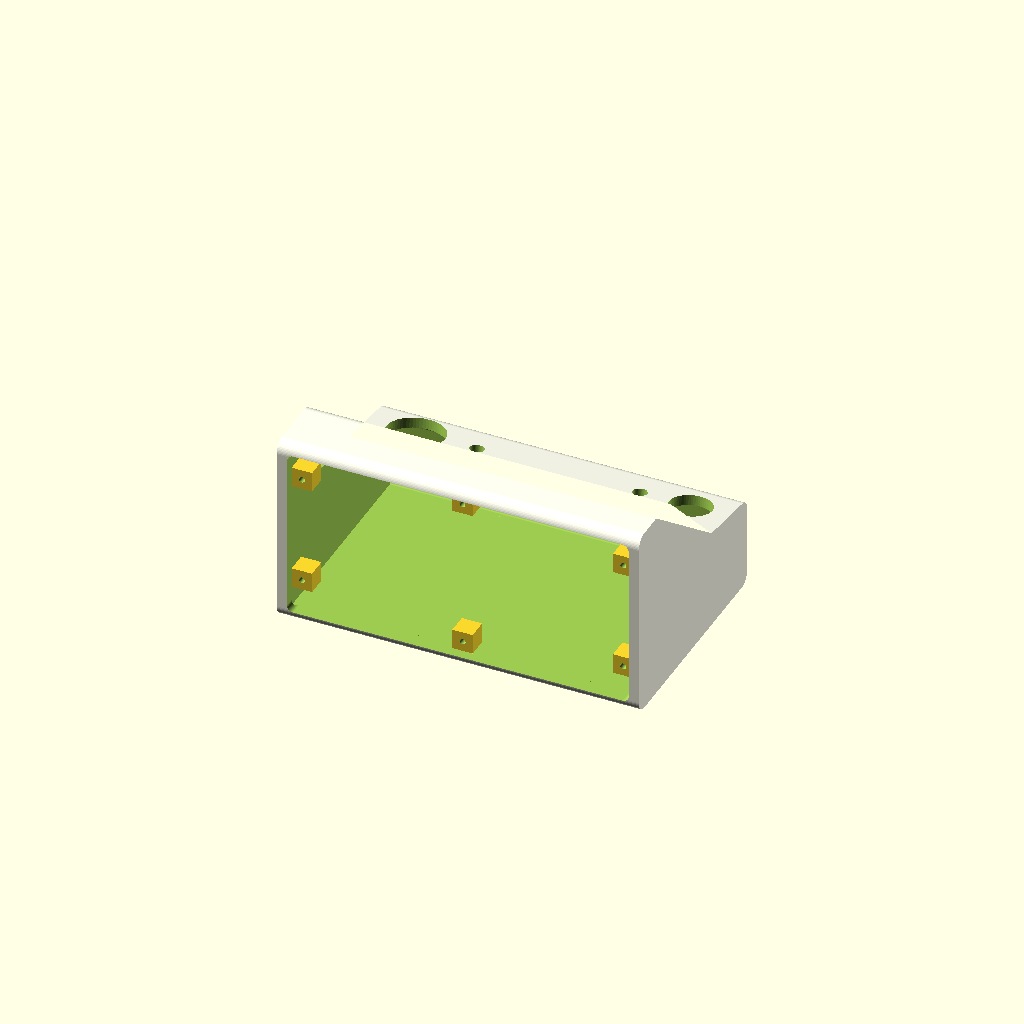
Cell 1: the model at its default parameters.
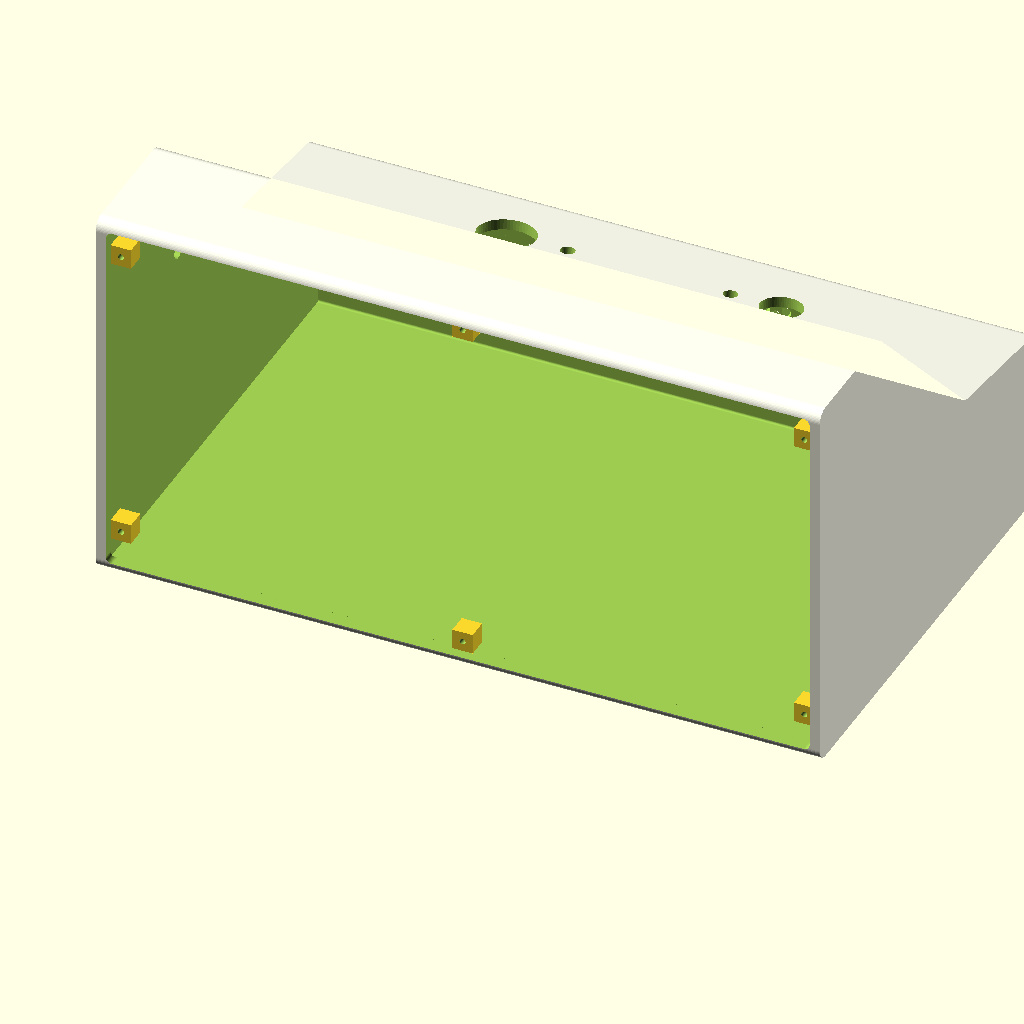
Cell 2: in2mm = 50.8 (everything else at default).
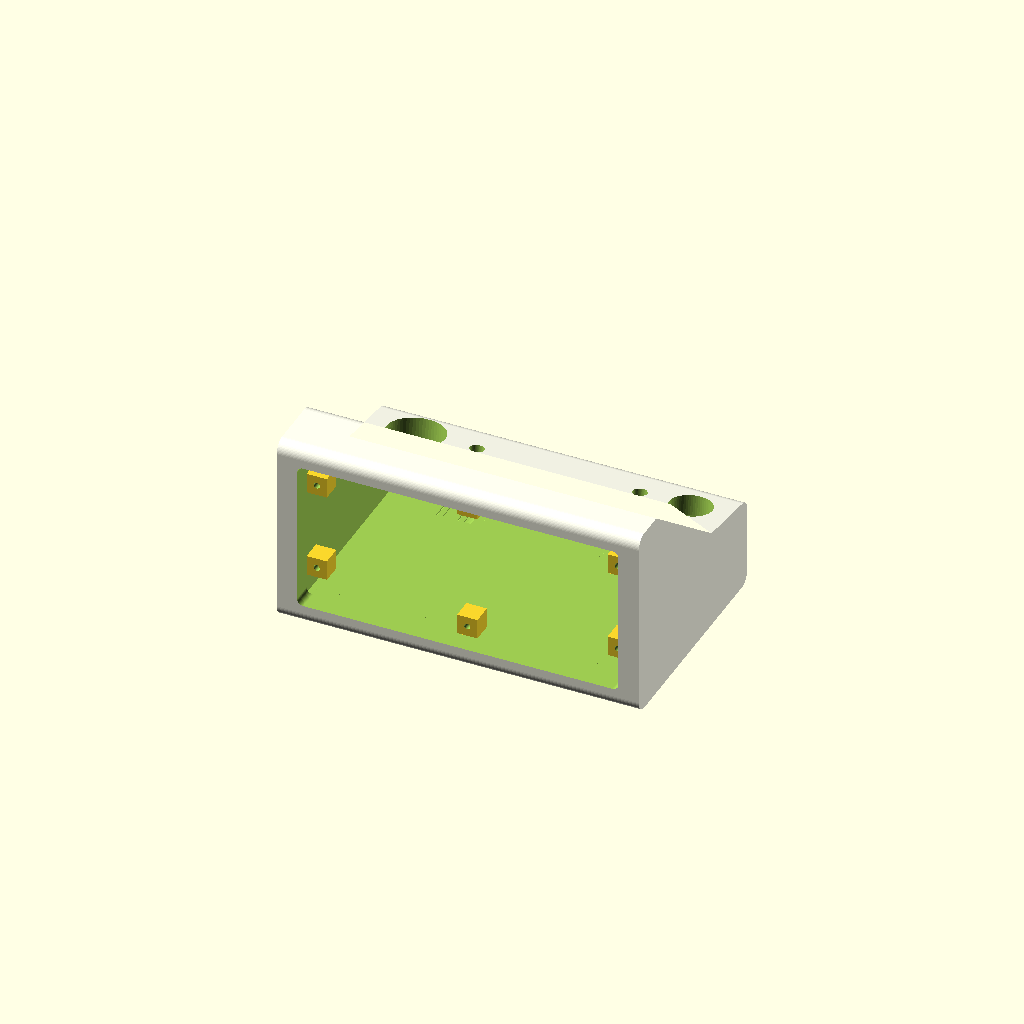
Cell 3: the same model with wall = 10.
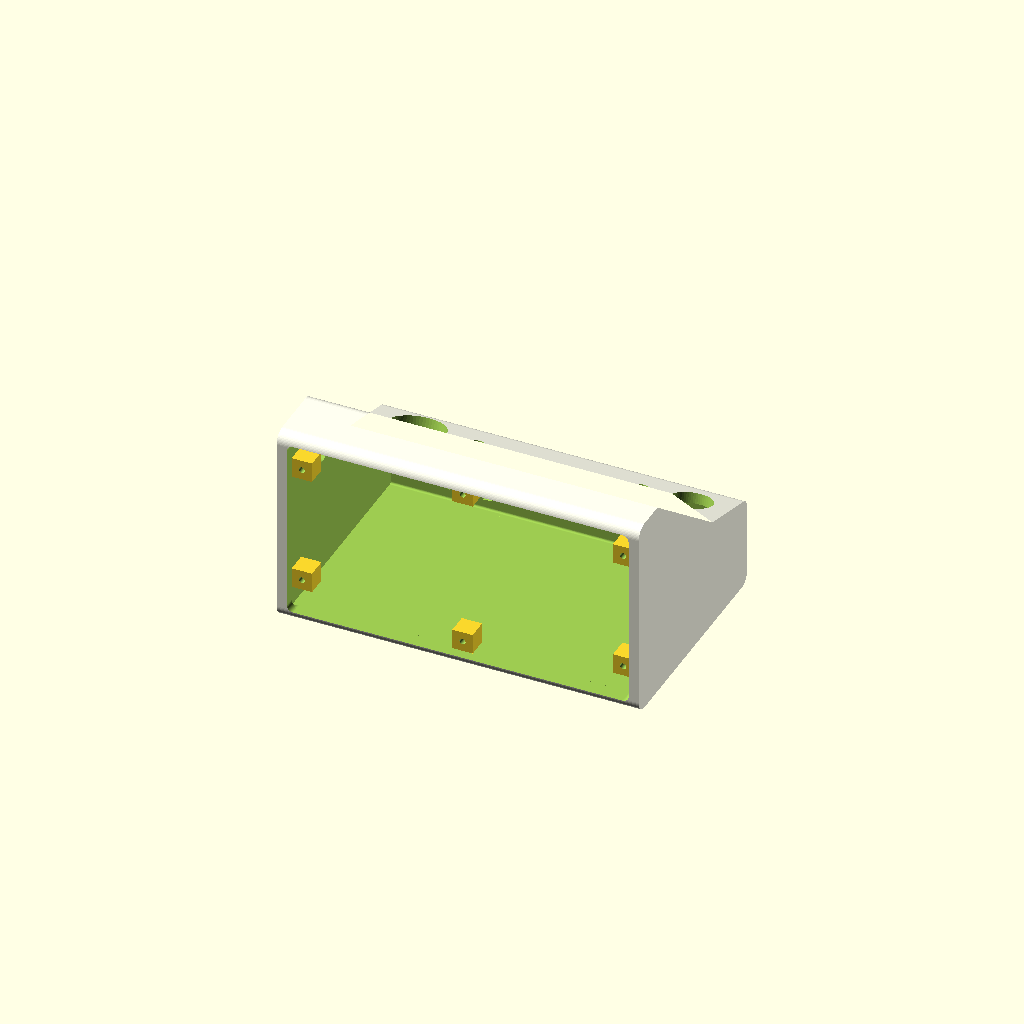
Cell 4 — shelf_a set to 16, the other parameters unchanged.
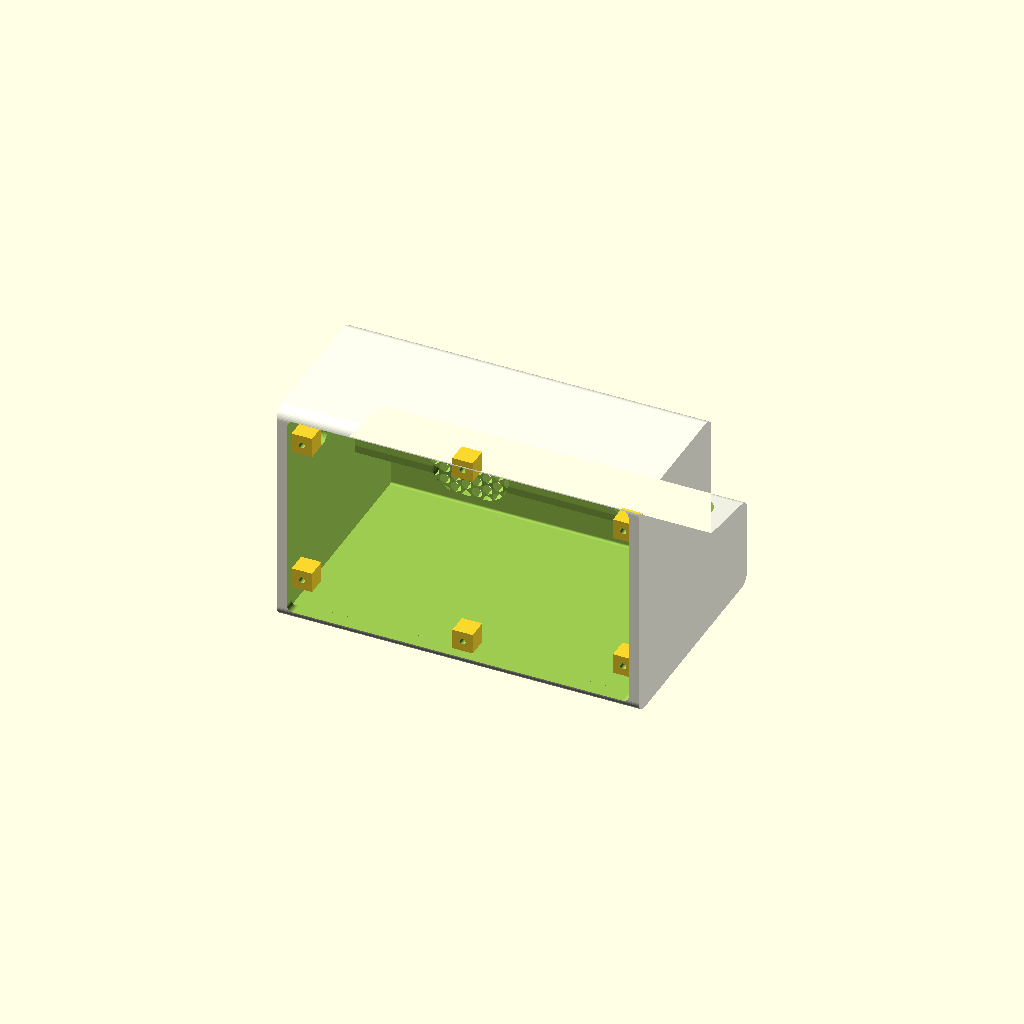
Cell 5: panel_a = 90 (everything else at default).
All cells are drawn from one camera (rotation 55°, 0°, 25°, orthographic, colour scheme Cornfield), so only the parameter changes between them.
OpenSCAD source file enclosure/chromacade-housing.scad:
// ChromaCade Synthesizer - Main Housing
$fn = 60;

// --- Global Dimensions ---
in2mm = 25.4;
case_w = 7    * in2mm;
case_d = 4.5  * in2mm;
wall   = 5;

front_h = 1.75 * in2mm;
shelf_d = 1.5  * in2mm;
shelf_a = 8;
panel_l = 2.5  * in2mm;
panel_a = 45;

// Grille is a portrait stadium (pill) matched exactly to the cone area;
// rotated 90° at the cut site to sit landscape on the (landscape) front wall enclosure.
spk_grille_w = 1.0 * in2mm;  // 25.4mm = 1"   (stadium width  = cone width)
spk_grille_h = 1.5 * in2mm;  // 38.1mm = 1.5" (stadium height = cone height)
spk_cx       = 45;

p0 = [0, 0];
p1 = [case_d, 0];
p2 = [case_d, front_h];
p3 = [case_d - shelf_d*cos(shelf_a), front_h + shelf_d*sin(shelf_a)];
p4 = [p3[0] - panel_l*cos(panel_a), p3[1] + panel_l*sin(panel_a)];
p5 = [0, p4[1]];

case_h = p4[1];

boss_x     = case_w/2 - wall - 5;
boss_z_top = case_h - wall - 15;
boss_z_bot = wall + 15;
boss_len   = 10;

// Center top/bottom bosses (back-panel anti-bowing support). Unlike boss_z_top/
// boss_z_bot above, these aren't inset for X-flush contact with a side wall —
// there's no side wall at x=0. Instead they're offset 5mm in from the ceiling/
// floor's inner surface so the *square* boss (see mounting_boss) sits Z-flush
// against the ceiling/floor. (A previous attempt reused boss_z_top/boss_z_bot
// unchanged at x=0, which touched nothing on any side — floating, unprintable.)
boss_z_top_ctr = case_h - wall - 5;
boss_z_bot_ctr = wall + 5;

// --- Assembly ---
difference() {
    main_chassis();
    hardware_cutouts();
}

module main_chassis() {
    difference() {
        color("ivory")
        rotate([90, 0, 90])
        linear_extrude(case_w, center=true)
        outer_profile();

        rotate([90, 0, 90])
        linear_extrude(case_w - (wall * 2), center=true)
        offset(delta = -wall) outer_profile();

        back_hole();
    }

    translate([boss_x, wall, 0]) {
        translate([0, 0, boss_z_top]) rotate([-90, 0, 0]) mounting_boss(boss_len);
        translate([0, 0, boss_z_bot]) rotate([-90, 0, 0]) mounting_boss(boss_len);
    }
    translate([-boss_x, wall, 0]) {
        translate([0, 0, boss_z_top]) rotate([-90, 0, 0]) mounting_boss(boss_len);
        translate([0, 0, boss_z_bot]) rotate([-90, 0, 0]) mounting_boss(boss_len);
    }
    translate([0, wall, 0]) {
        translate([0, 0, boss_z_top_ctr]) rotate([-90, 0, 0]) mounting_boss(boss_len);
        translate([0, 0, boss_z_bot_ctr]) rotate([-90, 0, 0]) mounting_boss(boss_len);
    }
}

module outer_profile() {
    pts = [p0, p1, p2, p3, p4, p5];
    offset(r=6) offset(r=-6) polygon(pts);
}

module back_hole() {
    w = case_w - wall*2;
    h = case_h - wall*2;
    translate([0, 0, case_h/2])
    rotate([90, 0, 0])
    linear_extrude(wall * 3, center=true)
    offset(r=3) offset(r=-3) square([w, h], center=true);
}

module mounting_boss(len) {
    // Square cross-section (not round) so the boss meets the side wall on a
    // flush 10x10mm face instead of being tangent to it along a single line —
    // a round boss here only ever line-contacts the flat wall, which is a weak
    // bond and a real risk of a barely-fused, snap-off connection when printed.
    difference() {
        translate([-5, -5, 0]) cube([10, 10, len]);
        translate([0, 0, -1])
        cylinder(h=len+2, d=3, center=false);
    }
}

module hardware_cutouts() {
    // Speaker grilles — hex-hole pattern cut straight into the front wall
    // (no separate insert). Stadium shape is portrait-native in the module;
    // rotated 90° here so it sits landscape on the landscape enclosure.
    translate([0, case_d, front_h/2])
    rotate([90, 0, 0]) {
        translate([-spk_cx, 0, 0]) rotate([0, 0, 90]) stadium_hex_grill(spk_grille_w, spk_grille_h);
        translate([ spk_cx, 0, 0]) rotate([0, 0, 90]) stadium_hex_grill(spk_grille_w, spk_grille_h);
    }

    shelf_my = (p2[0] + p3[0]) / 2;
    shelf_mz = (p2[1] + p3[1]) / 2;
    translate([0, shelf_my, shelf_mz])
    rotate([-shelf_a, 0, 0]) {
        translate([-65, 0, 0]) cylinder(h=wall*4, d=28, center=true);
        translate([-35, 0, 0]) cylinder(h=wall*4, d=7,  center=true);
        translate([45, 0, 0]) cylinder(h=wall*4, d=7,  center=true);
        translate([70, 0, 0]) cylinder(h=wall*4, d=20.5, center=true);

        // EC11 encoder bushing countersinks — interior face, 1mm deep, clears threads
        translate([-35, 0, -(wall - 0.5)]) cube([14.3, 14.3, 1], center=true);
        translate([ 45, 0, -(wall - 0.5)]) cube([14.3, 14.3, 1], center=true);
    }

    panel_my = (p3[0] + p4[0]) / 2;
    panel_mz = (p3[1] + p4[1]) / 2;
    translate([0, panel_my, panel_mz])
    rotate([-panel_a, 0, 0]) {
        for (i = [-3:3]) {
            translate([i * 19.05, 15, 0])
            cube([14.3, 14.3, wall*4], center=true);
        }
        
        // MX switch engagement trench — interior face, 3.5mm deep, leaves exactly 1.5mm front wall for clips
        translate([0, 15, -3.25])
        cube([140, 20, 3.5], center=true);

        translate([-60, -15, 0]) cube([28, 15, wall*4], center=true);
        
        // OLED back countersink — interior face, 2mm deep; adjust 30x30 to match your PCB
        translate([-60, -15, -(wall - 1)])
        cube([30, 30, 2], center=true);

        translate([65, -15, 0]) cylinder(h=wall*4, d=24, center=true);
        
        // LED back recess — interior face, 1mm deep (d=28 allows ring to sit flush)
        translate([65, -15, -(wall - 0.5)])
        cylinder(h=1, d=28, center=true);
    }

    translate([-case_w/2, case_d/3, case_h/1.5])
    rotate([0, 90, 0])
    cylinder(h=wall*4, d=8, center=true);
}

// Toddler-safe portrait stadium hex grill — validated on test-mk2.scad's plate E.
// gw = total width (= semicircle diameter); gh = total height.
// Two semicircular caps (r = gw/2) joined by a rectangle gh-gw tall.
module stadium_hex_grill(gw, gh) {
    r          = gw / 2;
    cap_offset = (gh - gw) / 2;
    hole_radius = 2.7;
    spacing     = 6;

    intersection() {
        hull() {
            translate([0,  cap_offset, 0]) cylinder(h=wall*5, r=r, center=true);
            translate([0, -cap_offset, 0]) cylinder(h=wall*5, r=r, center=true);
        }
        union() {
            for (x = [-gw/2 : spacing : gw/2]) {
                for (y = [-gh/2 : spacing*0.866 : gh/2]) {
                    x_offset = x + (round(y/(spacing*0.866)) % 2) * (spacing/2);
                    translate([x_offset, y, 0])
                    cylinder(h=wall*5, r=hole_radius, $fn=6, center=true);
                }
            }
        }
    }
}
Customizer parameters (derived from the source; name, type, default, range or options):
in2mm: number, default 25.4
wall: number, default 5
shelf_a: number, default 8
panel_a: number, default 45
spk_cx: number, default 45
p0: vector, default [0, 0]
boss_len: number, default 10
